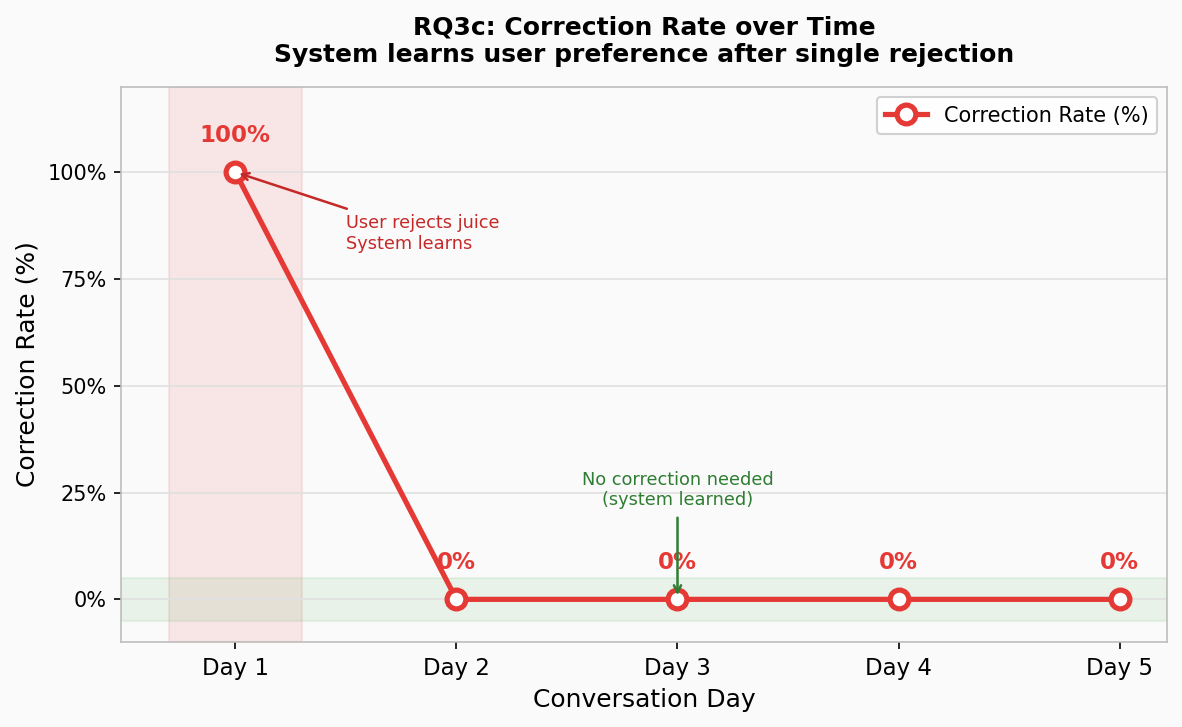

The table this chart was drawn from, first rows:
day, query, answer, detected_recs, correction_needed, correction_rate, description
1, I am thirsty, I can see a cup on you in Kitchen., , False, 100%, Day 1: recommends juice -> user rejects
2, I am thirsty, I see you're thirsty! I can offer you a …, cola, False, 0%, Day 2: recommends alternative -> user ac…
3, I am thirsty, I can see a cup on you in the Kitchen. W…, drink, False, 0%, Day 3: no correction needed
4, I am thirsty, I see you're thirsty! I can offer you a …, cola, False, 0%, Day 4: learning stable
5, I am thirsty, I see that you're thirsty! I can offer y…, , False, 0%, Day 5: learning stable
